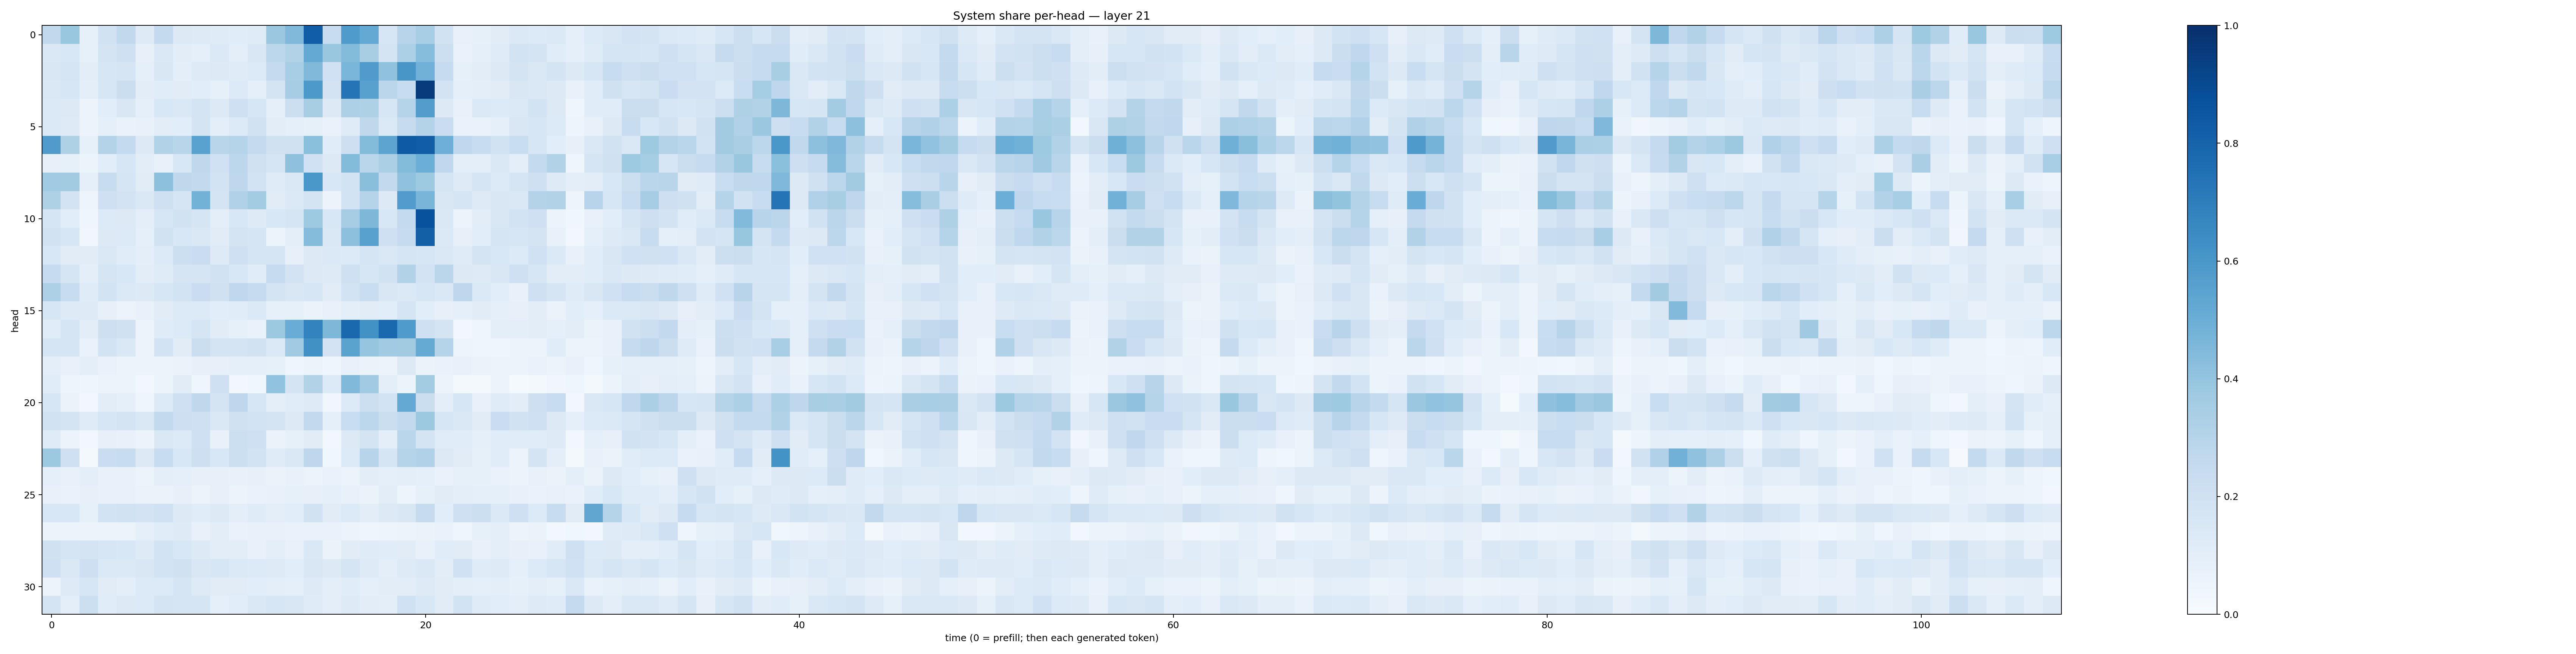

Values plotted in this chart, from the file beside it:
0.26519206, 0.38563362, 0.08538425, 0.19349998, 0.26456335, 0.123268254, 0.2541662, 0.12625706, 0.12359633, 0.118758105, 0.11708378, 0.12083905, 0.37967125, 0.44706318, 0.82275164, 0.23901439, 0.5824792, 0.5218604, 0.16208936, 0.2936659, 0.34607002, 0.19529933, 0.07504489, 0.08232275
0.1412, 0.1556, 0.08322, 0.1736, 0.2062, 0.08021, 0.1437, 0.1048, 0.09247, 0.137, 0.09537, 0.149, 0.2797, 0.3121, 0.5232, 0.3833, 0.4412, 0.342, 0.1787, 0.3315, 0.4314, 0.2149, 0.06847, 0.08848
0.1496, 0.1703, 0.1043, 0.1631, 0.1656, 0.08709, 0.1486, 0.09963, 0.1243, 0.1296, 0.1193, 0.1367, 0.2528, 0.3443, 0.4456, 0.2023, 0.4629, 0.5788, 0.4079, 0.6029, 0.4844, 0.2486, 0.0835, 0.1031
0.1435, 0.1632, 0.09802, 0.1622, 0.2209, 0.1029, 0.1146, 0.1124, 0.1068, 0.08379, 0.1341, 0.09219, 0.172, 0.3482, 0.5912, 0.1833, 0.7373, 0.5559, 0.2832, 0.2373, 0.9537, 0.1814, 0.08865, 0.09767
0.1397, 0.1268, 0.05642, 0.1092, 0.1514, 0.08684, 0.1555, 0.1429, 0.1792, 0.1278, 0.2079, 0.1612, 0.09145, 0.2176, 0.34, 0.1272, 0.3262, 0.324, 0.1606, 0.2971, 0.5719, 0.1323, 0.07667, 0.14
0.1372, 0.1229, 0.05588, 0.08719, 0.06765, 0.07313, 0.1024, 0.1085, 0.1721, 0.09523, 0.1344, 0.1882, 0.1034, 0.08875, 0.08588, 0.06653, 0.1182, 0.2696, 0.1392, 0.2456, 0.3076, 0.2304, 0.0678, 0.07031
0.5808, 0.3221, 0.08468, 0.3053, 0.2564, 0.1315, 0.3122, 0.2923, 0.5539, 0.2926, 0.3006, 0.2524, 0.1964, 0.1967, 0.4204, 0.1168, 0.2147, 0.4379, 0.5415, 0.8329, 0.824, 0.495, 0.2682, 0.2405
0.08193, 0.08429, 0.05894, 0.1059, 0.1572, 0.104, 0.07331, 0.1541, 0.2708, 0.2009, 0.2807, 0.1968, 0.1666, 0.4138, 0.2025, 0.1299, 0.4388, 0.2875, 0.3332, 0.4383, 0.4987, 0.2676, 0.09734, 0.1009
0.3649, 0.3614, 0.08978, 0.2419, 0.169, 0.1119, 0.416, 0.2721, 0.2615, 0.1837, 0.2736, 0.1839, 0.1174, 0.1433, 0.5983, 0.1556, 0.1869, 0.4227, 0.2589, 0.4067, 0.3721, 0.1676, 0.1232, 0.1682
0.3222, 0.1831, 0.04792, 0.2043, 0.1805, 0.1444, 0.2065, 0.1698, 0.4803, 0.1755, 0.3166, 0.3564, 0.1121, 0.1399, 0.1748, 0.0585, 0.1842, 0.3039, 0.1275, 0.5776, 0.4686, 0.1523, 0.171, 0.1216
0.1683, 0.1069, 0.04172, 0.1357, 0.127, 0.09404, 0.1632, 0.1943, 0.171, 0.09988, 0.1542, 0.1241, 0.1556, 0.1676, 0.3735, 0.1525, 0.3477, 0.4545, 0.1554, 0.2558, 0.8742, 0.1409, 0.05806, 0.1044
0.1942, 0.158, 0.03334, 0.1258, 0.1351, 0.09076, 0.1888, 0.1544, 0.1467, 0.1114, 0.1751, 0.1661, 0.06182, 0.09535, 0.4353, 0.1461, 0.4156, 0.5548, 0.2093, 0.2468, 0.8125, 0.1386, 0.08074, 0.1066
0.1553, 0.1124, 0.11, 0.1426, 0.1161, 0.09508, 0.1334, 0.2181, 0.2278, 0.1242, 0.2038, 0.1648, 0.165, 0.07862, 0.1267, 0.1395, 0.1352, 0.1715, 0.1462, 0.1714, 0.1625, 0.1454, 0.1198, 0.1786
0.248, 0.1717, 0.09442, 0.1687, 0.1525, 0.1047, 0.1179, 0.1681, 0.1647, 0.1921, 0.1536, 0.1155, 0.2482, 0.1832, 0.1303, 0.1238, 0.2095, 0.1615, 0.194, 0.3121, 0.1835, 0.2823, 0.1321, 0.1241
0.3247, 0.236, 0.12, 0.1858, 0.1384, 0.1252, 0.1593, 0.1845, 0.2291, 0.1982, 0.2666, 0.2483, 0.1757, 0.1497, 0.1603, 0.1097, 0.1869, 0.2327, 0.1504, 0.1377, 0.1626, 0.1441, 0.2738, 0.1384
0.1585, 0.1233, 0.1221, 0.07968, 0.05801, 0.07775, 0.1104, 0.1332, 0.1331, 0.1063, 0.1154, 0.1391, 0.08266, 0.08348, 0.06523, 0.07226, 0.09547, 0.1123, 0.1082, 0.1712, 0.109, 0.07925, 0.08912, 0.1115
0.1156, 0.1698, 0.1042, 0.2131, 0.1975, 0.05743, 0.1203, 0.1366, 0.1692, 0.1121, 0.08459, 0.06979, 0.3789, 0.5076, 0.6777, 0.456, 0.7794, 0.6243, 0.7838, 0.5824, 0.2047, 0.1759, 0.02684, 0.04084
0.1648, 0.1712, 0.06925, 0.1857, 0.1425, 0.05845, 0.1836, 0.1103, 0.2247, 0.1734, 0.1791, 0.1902, 0.14, 0.3657, 0.6271, 0.1824, 0.5493, 0.3947, 0.3649, 0.3626, 0.519, 0.3015, 0.04954, 0.03953
0.09911, 0.07613, 0.09914, 0.06992, 0.05977, 0.06215, 0.05922, 0.06413, 0.07842, 0.0799, 0.08718, 0.09175, 0.08556, 0.04144, 0.05284, 0.04237, 0.07535, 0.06578, 0.05639, 0.1288, 0.06541, 0.06912, 0.07266, 0.0655
0.1151, 0.04967, 0.04403, 0.05924, 0.05563, 0.02636, 0.06036, 0.1133, 0.04463, 0.2103, 0.02672, 0.03877, 0.4049, 0.1734, 0.3102, 0.1349, 0.4481, 0.3644, 0.1011, 0.05373, 0.3571, 0.05952, 0.01751, 0.01712
0.1567, 0.06528, 0.03071, 0.1027, 0.09315, 0.04401, 0.1355, 0.208, 0.2727, 0.1769, 0.2736, 0.1616, 0.09429, 0.1147, 0.1233, 0.03303, 0.1347, 0.2161, 0.1867, 0.5233, 0.2235, 0.09611, 0.1616, 0.07393
0.1946, 0.1735, 0.121, 0.1572, 0.1759, 0.142, 0.2597, 0.2131, 0.2092, 0.1456, 0.197, 0.1847, 0.1788, 0.1318, 0.2579, 0.09333, 0.2313, 0.2781, 0.2248, 0.2615, 0.3786, 0.1617, 0.1418, 0.1119
0.1178, 0.05616, 0.02735, 0.0801, 0.07723, 0.05659, 0.1419, 0.1354, 0.2055, 0.07355, 0.2154, 0.2051, 0.06633, 0.08294, 0.1113, 0.02573, 0.1265, 0.1729, 0.09388, 0.2878, 0.177, 0.1134, 0.1166, 0.08797
0.3768, 0.2061, 0.01631, 0.2289, 0.2407, 0.128, 0.2377, 0.1555, 0.2142, 0.1548, 0.2171, 0.1866, 0.1183, 0.1452, 0.2761, 0.03702, 0.1353, 0.2955, 0.1672, 0.2991, 0.3193, 0.1303, 0.1099, 0.08286
0.09169, 0.07634, 0.1015, 0.07656, 0.07717, 0.06195, 0.09843, 0.08625, 0.0817, 0.08035, 0.07122, 0.07881, 0.06595, 0.07288, 0.06015, 0.0681, 0.05477, 0.1027, 0.08626, 0.09527, 0.08995, 0.06977, 0.0847, 0.08439
0.07779, 0.06731, 0.07822, 0.07642, 0.07119, 0.06519, 0.06635, 0.08033, 0.06137, 0.07874, 0.0555, 0.06726, 0.07807, 0.08475, 0.0807, 0.08956, 0.07611, 0.06295, 0.1016, 0.04938, 0.08515, 0.1106, 0.1011, 0.09313
0.1535, 0.1527, 0.083, 0.1847, 0.1952, 0.1833, 0.2012, 0.1264, 0.1171, 0.1293, 0.0988, 0.1179, 0.09622, 0.1089, 0.19, 0.1111, 0.1344, 0.104, 0.1262, 0.1492, 0.243, 0.1078, 0.2037, 0.217
0.05219, 0.05157, 0.05493, 0.05651, 0.0595, 0.0872, 0.1163, 0.1238, 0.07454, 0.1026, 0.06944, 0.07209, 0.07207, 0.06752, 0.06705, 0.06793, 0.0562, 0.04584, 0.04734, 0.05546, 0.06341, 0.069, 0.04571, 0.08559
0.1984, 0.1666, 0.1793, 0.1593, 0.1545, 0.1226, 0.1862, 0.1546, 0.1307, 0.1026, 0.1044, 0.07358, 0.09936, 0.07501, 0.1463, 0.06467, 0.1101, 0.1194, 0.1135, 0.1097, 0.07533, 0.1166, 0.1128, 0.07404
0.2081, 0.142, 0.2143, 0.1396, 0.1374, 0.1495, 0.1864, 0.1989, 0.1503, 0.1581, 0.1394, 0.133, 0.1231, 0.1081, 0.1487, 0.1251, 0.1693, 0.1243, 0.09741, 0.1236, 0.1414, 0.1044, 0.2012, 0.1193
0.05684, 0.1215, 0.1627, 0.1094, 0.09628, 0.1339, 0.1341, 0.1678, 0.1245, 0.1103, 0.1111, 0.106, 0.09715, 0.08706, 0.122, 0.0983, 0.1147, 0.09314, 0.1034, 0.102, 0.1241, 0.1109, 0.09676, 0.09155
0.1777, 0.09849, 0.2165, 0.115, 0.1264, 0.1352, 0.1734, 0.1698, 0.1655, 0.09359, 0.1071, 0.1474, 0.1592, 0.1507, 0.1209, 0.1009, 0.122, 0.1027, 0.09922, 0.1994, 0.1554, 0.1131, 0.1856, 0.1175
